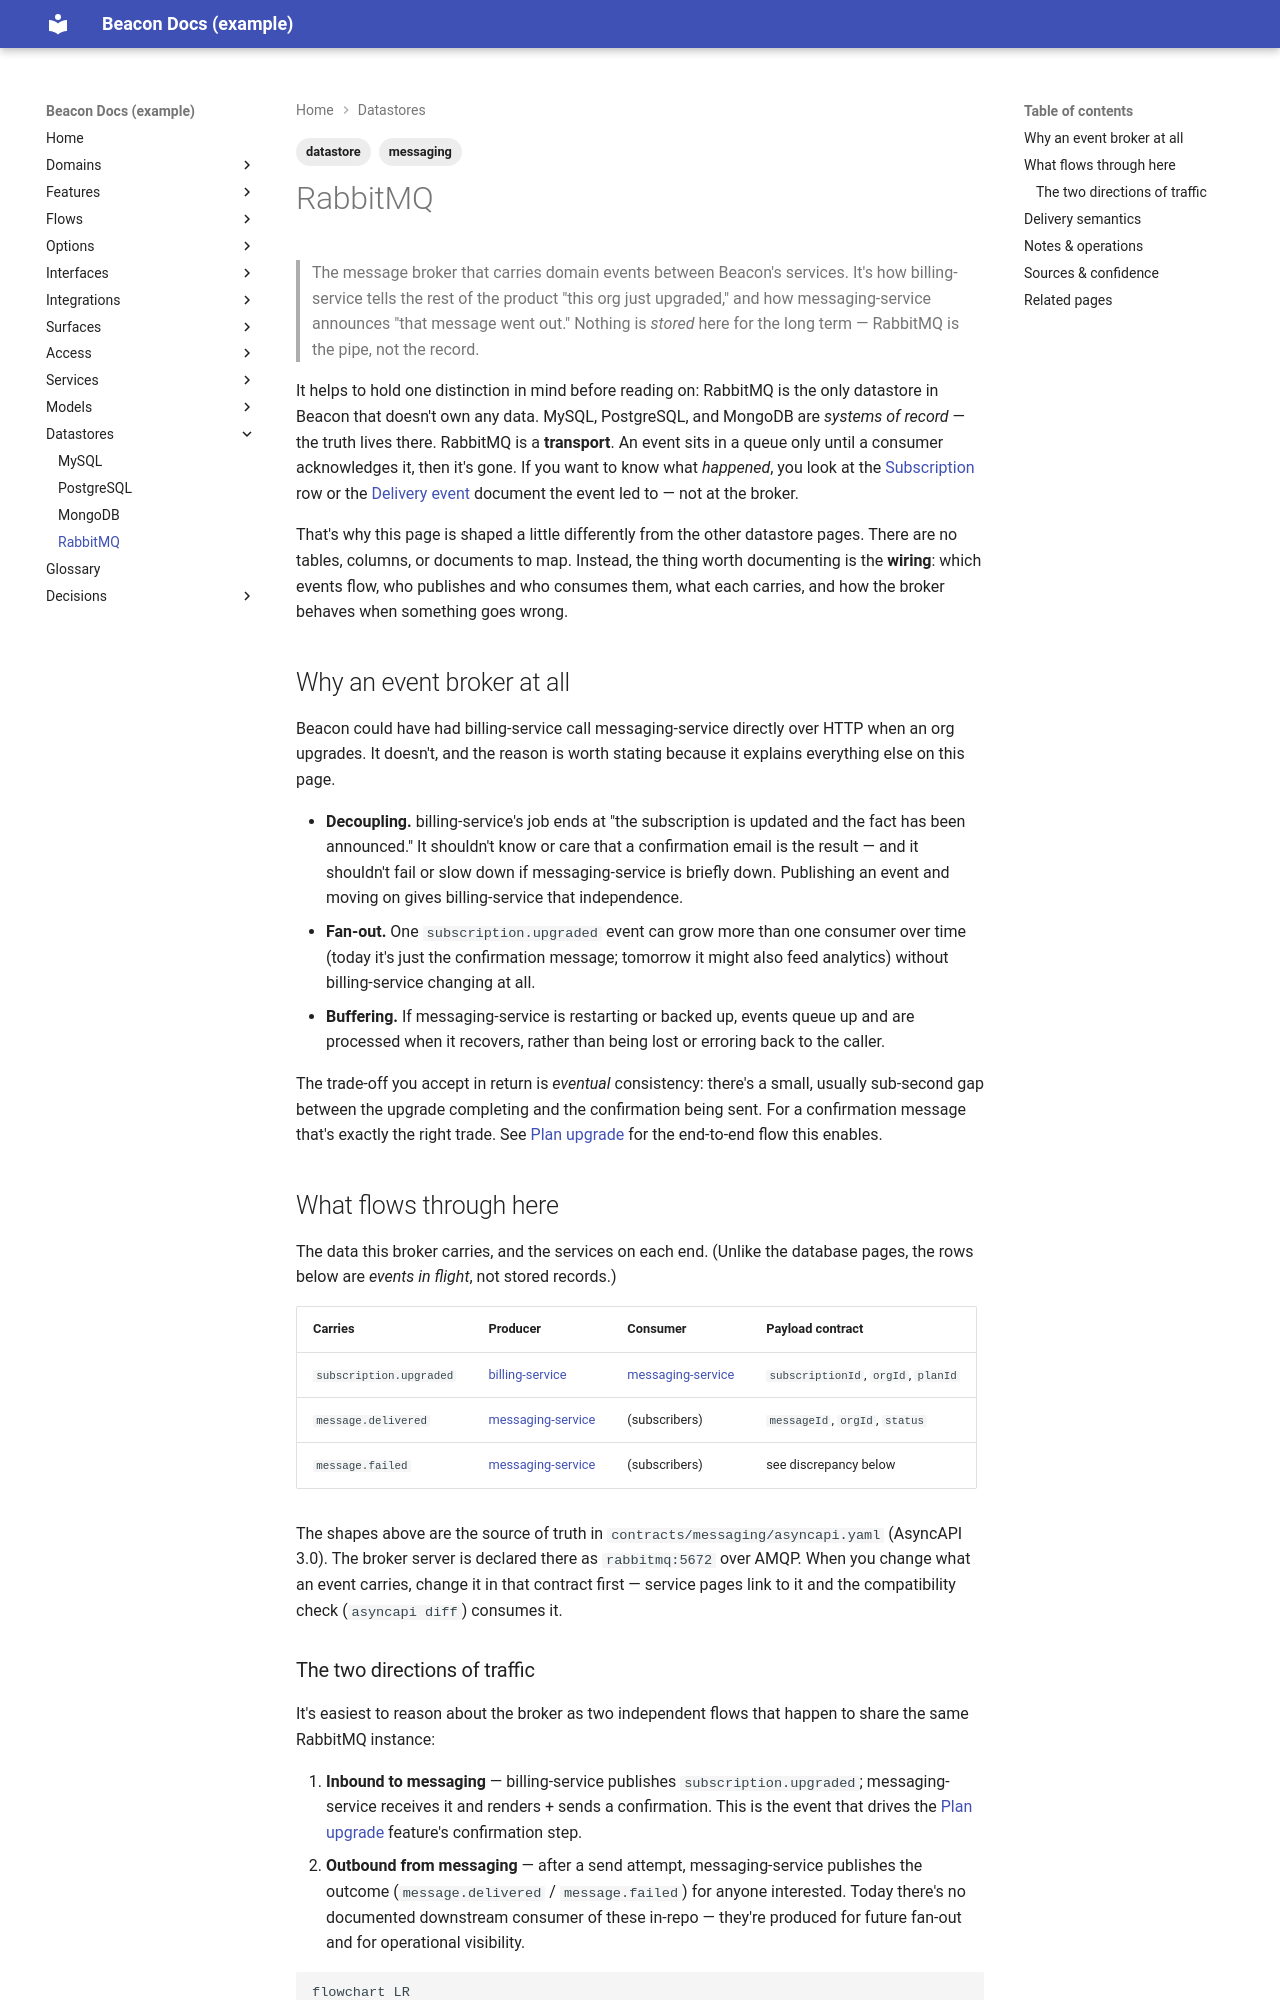

repository: dhedlund/project-docs · page: datastores/rabbitmq/index.html · generator: mkdocs

---
title: RabbitMQ
type: datastore
status: active
reviewed_confidence: 72
last_reviewed: 2026-06-14
engine: RabbitMQ 3.13
tags: [datastore, messaging]
---

# RabbitMQ

> The message broker that carries domain events between Beacon's services. It's how
> billing-service tells the rest of the product "this org just upgraded," and how
> messaging-service announces "that message went out." Nothing is *stored* here for
> the long term — RabbitMQ is the pipe, not the record.

It helps to hold one distinction in mind before reading on: RabbitMQ is the only
datastore in Beacon that doesn't own any data. MySQL, PostgreSQL, and MongoDB are
*systems of record* — the truth lives there. RabbitMQ is a **transport**. An event
sits in a queue only until a consumer acknowledges it, then it's gone. If you want
to know what *happened*, you look at the [Subscription](../models/subscription.md)
row or the [Delivery event](../models/delivery-event.md) document the event led to —
not at the broker.

That's why this page is shaped a little differently from the other datastore pages.
There are no tables, columns, or documents to map. Instead, the thing worth
documenting is the **wiring**: which events flow, who publishes and who consumes
them, what each carries, and how the broker behaves when something goes wrong.

## Why an event broker at all

Beacon could have had billing-service call messaging-service directly over HTTP when
an org upgrades. It doesn't, and the reason is worth stating because it explains
everything else on this page.

- **Decoupling.** billing-service's job ends at "the subscription is updated and the
  fact has been announced." It shouldn't know or care that a confirmation email is
  the result — and it shouldn't fail or slow down if messaging-service is briefly
  down. Publishing an event and moving on gives billing-service that independence.
- **Fan-out.** One `subscription.upgraded` event can grow more than one consumer
  over time (today it's just the confirmation message; tomorrow it might also feed
  analytics) without billing-service changing at all.
- **Buffering.** If messaging-service is restarting or backed up, events queue up and
  are processed when it recovers, rather than being lost or erroring back to the
  caller.

The trade-off you accept in return is *eventual* consistency: there's a small,
usually sub-second gap between the upgrade completing and the confirmation being
sent. For a confirmation message that's exactly the right trade. See
[Plan upgrade](../features/plan-upgrade.md) for the end-to-end flow this enables.

## What flows through here

The data this broker carries, and the services on each end. (Unlike the database
pages, the rows below are *events in flight*, not stored records.)

| Carries | Producer | Consumer | Payload contract |
|---------|----------|----------|------------------|
| `subscription.upgraded` | [billing-service](../services/billing-service.md) | [messaging-service](../services/messaging-service.md) | `subscriptionId`, `orgId`, `planId` |
| `message.delivered` | [messaging-service](../services/messaging-service.md) | (subscribers) | `messageId`, `orgId`, `status` |
| `message.failed` | [messaging-service](../services/messaging-service.md) | (subscribers) | see discrepancy below |

The shapes above are the source of truth in
`contracts/messaging/asyncapi.yaml` (AsyncAPI 3.0). The broker server is declared
there as `rabbitmq:5672` over AMQP. When you change what an event carries, change it
in that contract first — service pages link to it and the compatibility check
(`asyncapi diff`) consumes it.

<!-- "Used by" (which services depend on this store) is generated automatically
     from each service's `depends_on` — you don't maintain it here. Today that's
     messaging-service (consumer + producer) and billing-service (producer). -->
